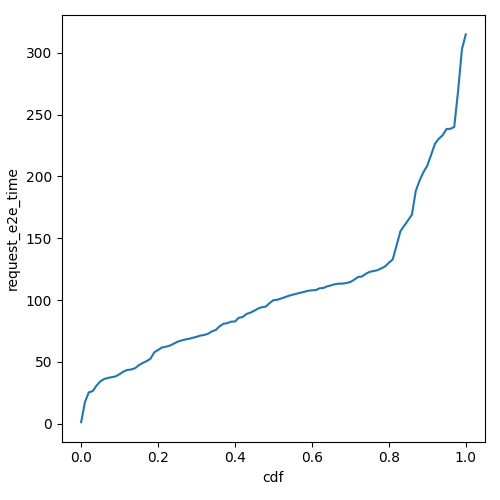

Values plotted in this chart, from the file beside it:
cdf, request_e2e_time
0.0, 1.212
0.01, 17.59
0.02, 25.39
0.03, 26.32
0.04, 30.82
0.05, 34.3
0.06, 36.12
0.07, 37.05
0.08, 37.62
0.09, 38.3
0.1, 40.11
0.11, 42.13
0.12, 43.51
0.13, 43.81
0.14, 44.88
0.15, 47.34
0.16, 49.11
0.17, 50.58
0.18, 52.48
0.19, 57.66
0.2, 59.65
0.21, 61.62
0.22, 62.23
0.23, 63.09
0.24, 64.59
0.25, 66.18
0.26, 67.25
0.27, 68.07
0.28, 68.64
0.29, 69.47
0.3, 70.24
0.31, 71.3
0.32, 71.75
0.33, 72.79
0.34, 74.67
0.35, 75.8
0.36, 78.8
0.37, 80.78
0.38, 81.36
0.39, 82.55
0.4, 82.66
0.41, 85.7
0.42, 86.26
0.43, 88.79
0.44, 89.81
0.45, 91.36
0.46, 93.14
0.47, 94.2
0.48, 94.73
0.49, 97.59
0.5, 99.94
0.51, 100.2
0.52, 101.3
0.53, 102.4
0.54, 103.5
0.55, 104.4
0.56, 105.1
0.57, 105.9
0.58, 106.7
0.59, 107.5
... 41 more rows
